The GitHub repository aloksharma123/animal_eye_classifier contains a labelled image folder "eye_dataset" with 3 categories: cat, dog, wild animal. Examples follow, each with its label.

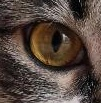
Label: cat

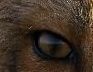
Label: wild animal

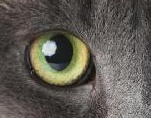
Label: cat

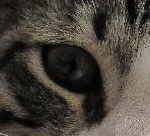
Label: cat

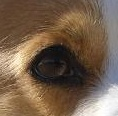
Label: dog

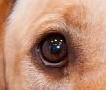
Label: dog
